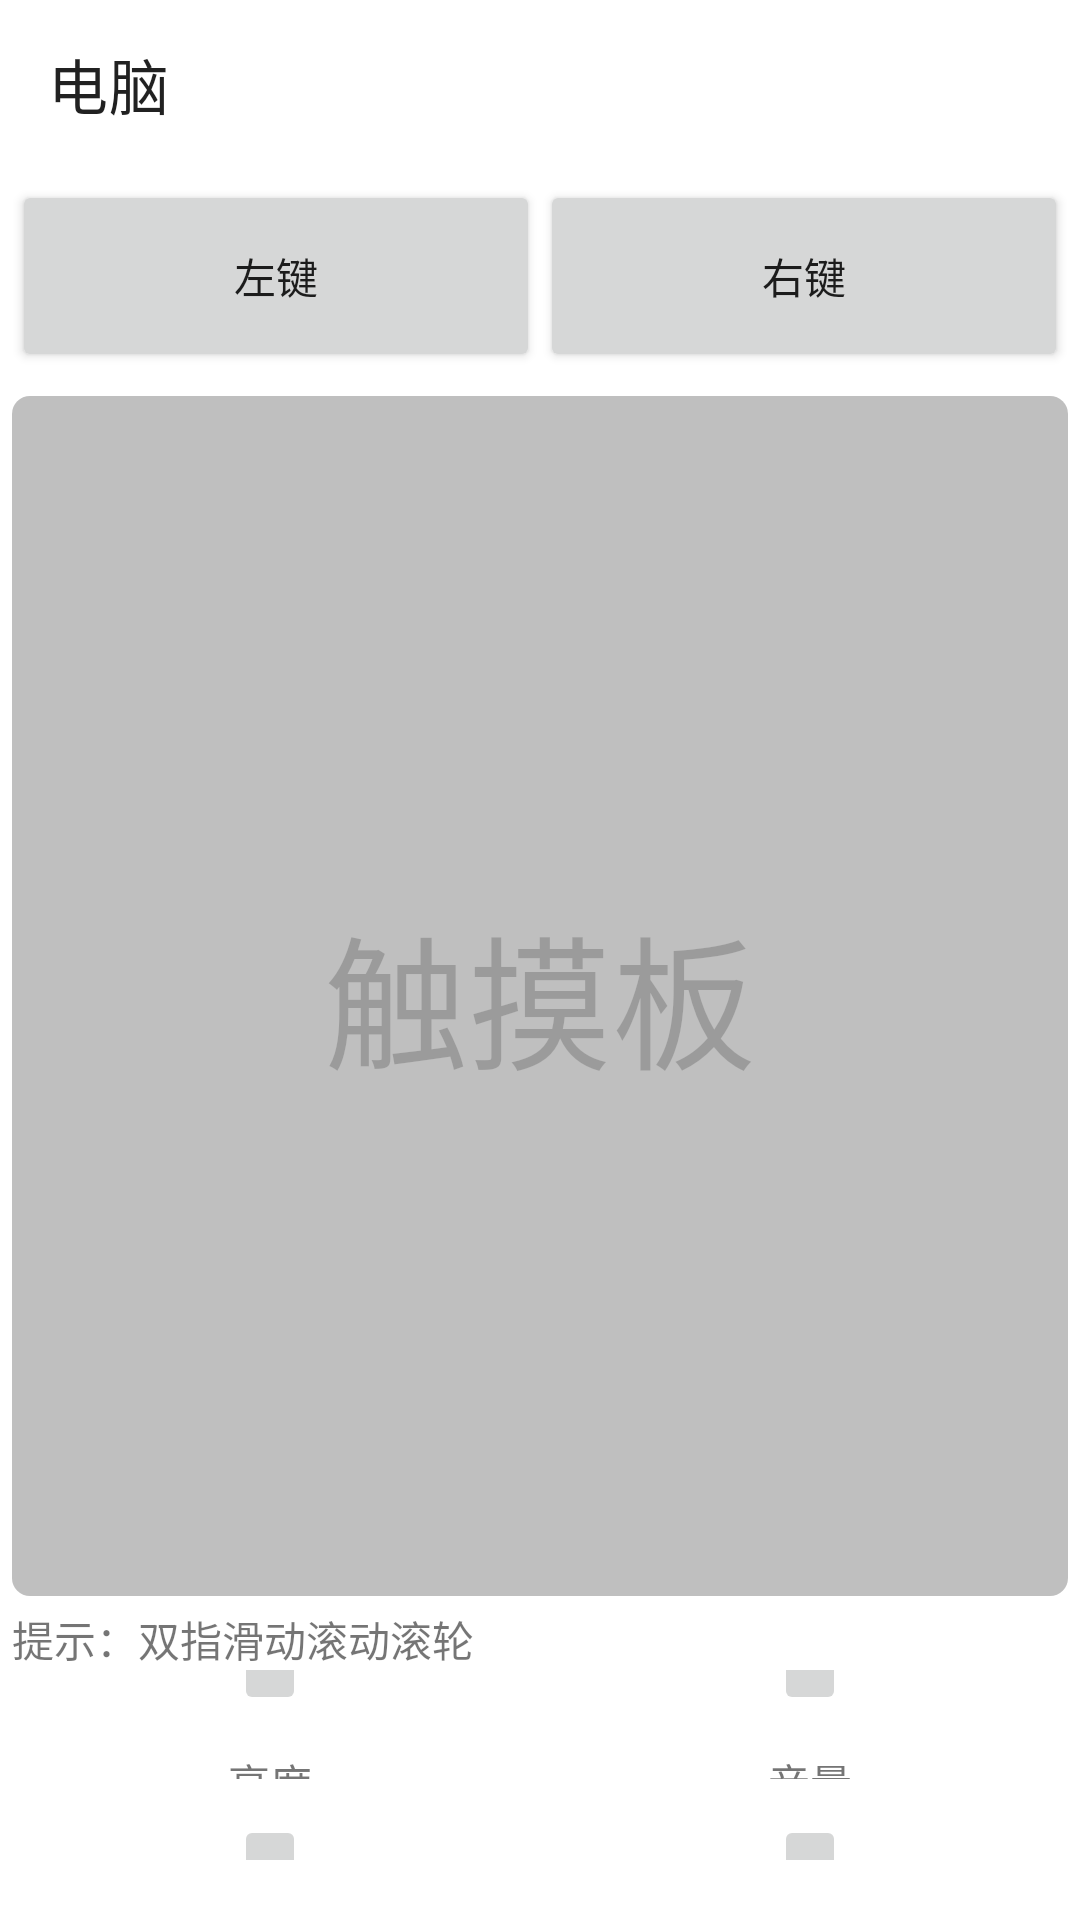

Layout XML and referenced resources for this Android screen:
<!-- AndroidManifest.xml: application theme Theme.JavaRemoteController -->
<!-- res/layout/activity_computer.xml -->
<?xml version="1.0" encoding="utf-8"?>
<LinearLayout xmlns:android="http://schemas.android.com/apk/res/android"
    xmlns:tools="http://schemas.android.com/tools"
    xmlns:app="http://schemas.android.com/apk/res-auto"
    android:layout_width="match_parent"
    android:layout_height="match_parent"
    android:orientation="vertical"
    tools:context=".ui.activity.ComputerActivity">

    <androidx.appcompat.widget.Toolbar
        android:id="@+id/computer_toolbar"
        android:layout_width="match_parent"
        android:layout_height="wrap_content"
        android:navigationIcon="@drawable/ic_baseline_arrow_back_24"
        app:title="电脑" />

    <LinearLayout
        android:layout_width="match_parent"
        android:layout_height="64dp"
        android:layout_margin="4dp">

        <Button
            android:id="@+id/btn_mouse_left"
            android:layout_width="0dp"
            android:layout_height="match_parent"
            android:layout_weight="1"
            android:text="左键" />

        <Button
            android:id="@+id/btn_mouse_right"
            android:layout_width="0dp"
            android:layout_height="match_parent"
            android:layout_weight="1"
            android:text="右键" />
    </LinearLayout>

    <LinearLayout
        android:id="@+id/touch_board"
        android:layout_width="match_parent"
        android:layout_height="400dp"
        android:layout_margin="4dp"
        android:background="@drawable/shape_rounded_border"
        android:backgroundTint="#bfbfbf"
        android:gravity="center"
        android:orientation="vertical">

        <TextView
            android:layout_width="wrap_content"
            android:layout_height="wrap_content"
            android:text="触摸板"
            android:textColor="#2f000000"
            android:textSize="48sp" />
    </LinearLayout>

    <TextView
        android:layout_width="match_parent"
        android:layout_height="wrap_content"
        android:layout_marginHorizontal="4dp"
        android:text="提示：双指滑动滚动滚轮" />

    <LinearLayout
        android:id="@+id/computer_round_menu_view_wrapper"
        android:layout_width="match_parent"
        android:layout_height="wrap_content"
        android:layout_marginBottom="20dp"
        android:orientation="horizontal"
        android:gravity="center">
        <LinearLayout
            android:layout_width="0dp"
            android:layout_height="match_parent"
            android:layout_weight="2"
            android:gravity="center"
            android:orientation="vertical">

            <ImageButton
                android:id="@+id/brightness_incs"
                android:layout_width="wrap_content"
                android:layout_height="30dp"
                android:src="@drawable/ic_baseline_add_24" />

            <TextView
                android:layout_width="wrap_content"
                android:layout_height="wrap_content"
                android:layout_marginVertical="12dp"
                android:text="亮度" />

            <ImageButton
                android:id="@+id/brightness_decs"
                android:layout_width="wrap_content"
                android:layout_height="30dp"
                android:src="@drawable/ic_baseline_remove_24" />
        </LinearLayout>









        <LinearLayout
            android:layout_width="0dp"
            android:layout_height="match_parent"
            android:layout_weight="2"
            android:gravity="center"
            android:orientation="vertical">

            <ImageButton
                android:id="@+id/hid_volume_incs"
                android:layout_width="wrap_content"
                android:layout_height="30dp"
                android:src="@drawable/ic_baseline_add_24" />

            <TextView
                android:layout_width="wrap_content"
                android:layout_height="wrap_content"
                android:layout_marginVertical="12dp"
                android:text="音量" />

            <ImageButton
                android:id="@+id/hid_volume_decs"
                android:layout_width="wrap_content"
                android:layout_height="30dp"
                android:src="@drawable/ic_baseline_remove_24" />
        </LinearLayout>
    </LinearLayout>
</LinearLayout>
<!-- resources referenced by this layout -->
<resources>
  <!-- drawable shape_rounded_border (drawable) -->
  <?xml version="1.0" encoding="utf-8"?>
  <shape xmlns:android="http://schemas.android.com/apk/res/android">
      <solid android:color="@color/light_blue_A400" /> 
      <corners android:radius="6dp" /> 
  </shape>
  <style name="Theme.JavaRemoteController" parent="Theme.MaterialComponents.DayNight.DarkActionBar">
          
          <item name="colorPrimary">@color/purple_500</item>
          <item name="colorPrimaryVariant">@color/purple_700</item>
          <item name="colorOnPrimary">@color/white</item>
          
          <item name="colorSecondary">@color/teal_200</item>
          <item name="colorSecondaryVariant">@color/teal_700</item>
          <item name="colorOnSecondary">@color/black</item>
          
          <item name="android:statusBarColor" tools:targetApi="l">?attr/colorPrimaryVariant</item>
          
      </style>
  <color name="light_blue_A400">#FF00B0FF</color>
  <color name="purple_500">#FF6200EE</color>
  <color name="purple_700">#FF3700B3</color>
  <color name="white">#FFFFFFFF</color>
  <color name="teal_200">#FF03DAC5</color>
  <color name="teal_700">#FF018786</color>
  <color name="black">#FF000000</color>
</resources>
